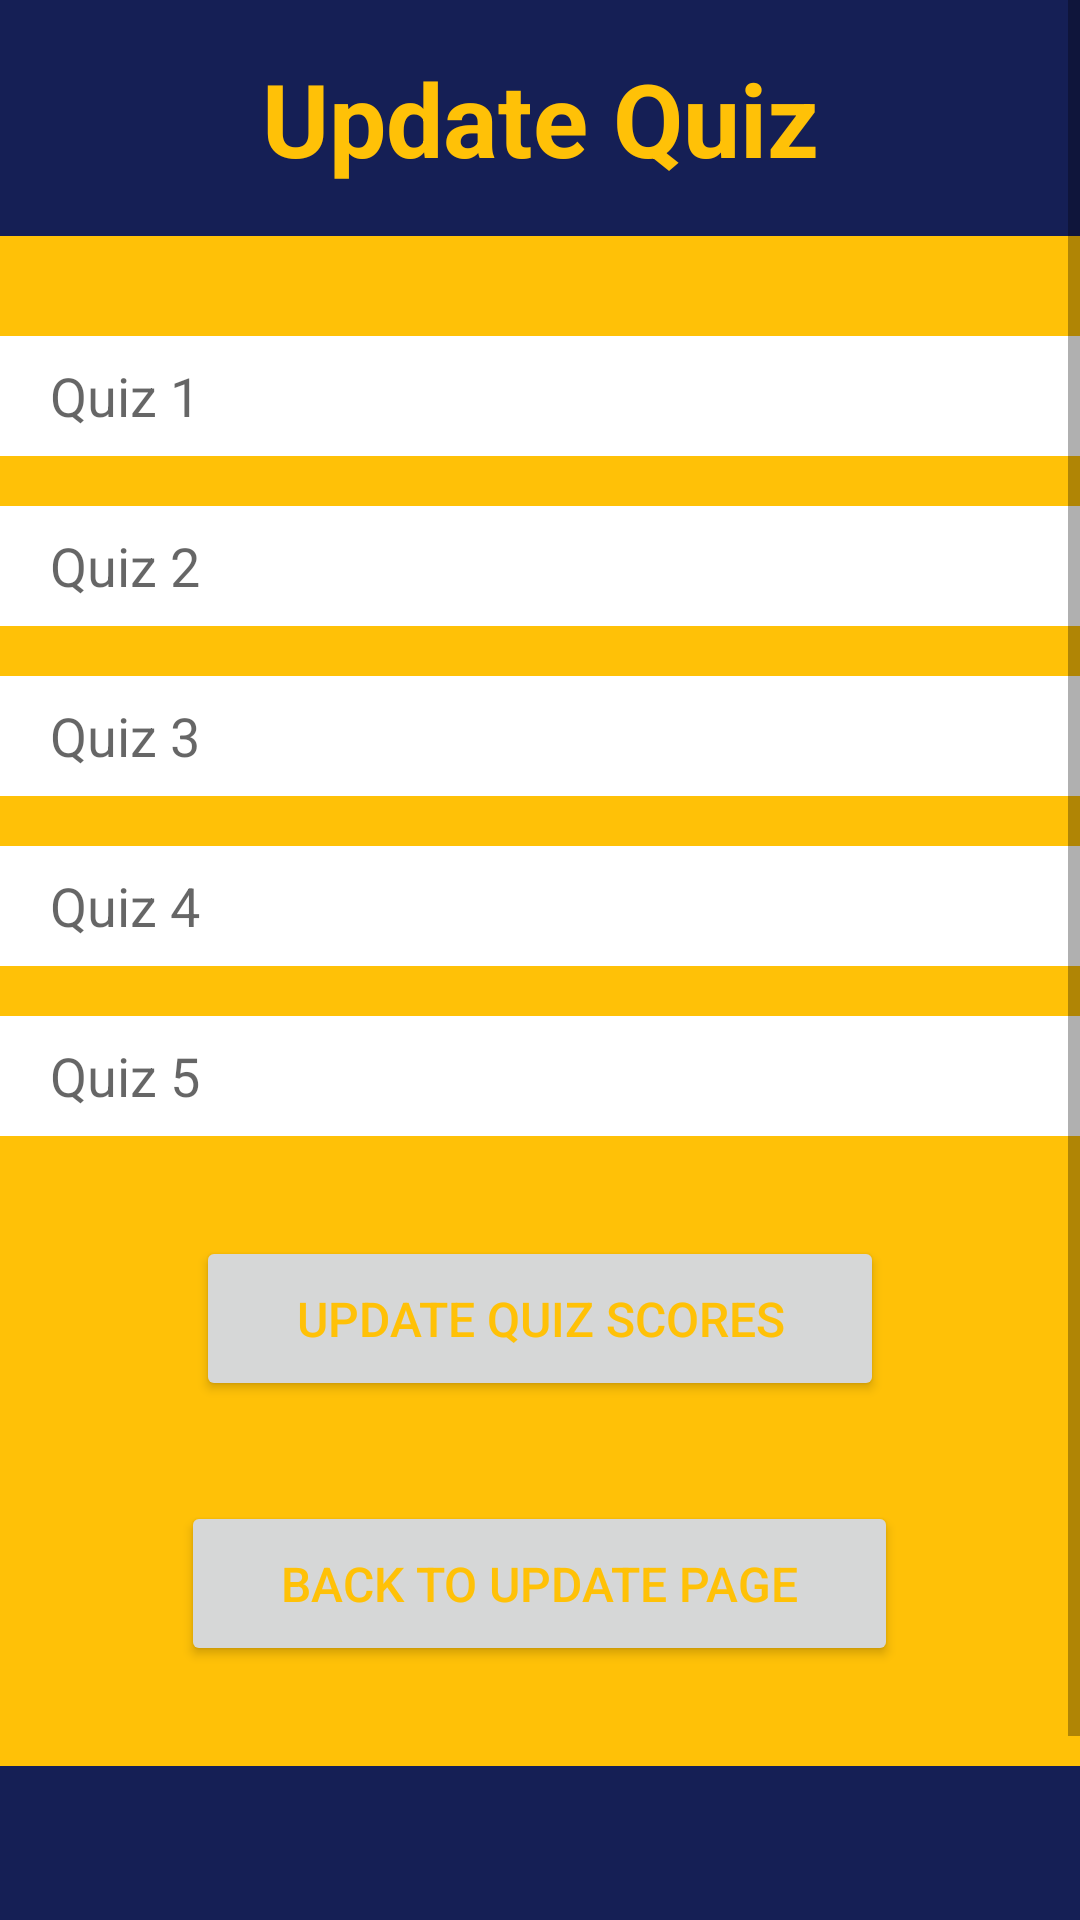

Here is an Android app screen rendered from its layout file. Give the layout XML and the strings, colors and styles it references.
<!-- AndroidManifest.xml: application theme Theme.MidSemProject -->
<!-- res/layout/activity_quiz_update.xml -->
<?xml version="1.0" encoding="utf-8"?>
<LinearLayout xmlns:android="http://schemas.android.com/apk/res/android"
    xmlns:app="http://schemas.android.com/apk/res-auto"
    xmlns:tools="http://schemas.android.com/tools"
    android:layout_width="match_parent"
    android:layout_height="match_parent"
    android:orientation="vertical"
    tools:context=".quizUpdate">

    <ScrollView
        android:layout_width="match_parent"
        android:layout_height="match_parent"
        android:background="#FFC107">

        <LinearLayout
            android:layout_width="match_parent"
            android:layout_height="wrap_content"
            android:orientation="vertical">

            <TextView
                android:id="@+id/textView15"
                android:layout_width="match_parent"
                android:layout_height="wrap_content"
                android:layout_marginBottom="100px"
                android:background="#151F55"
                android:paddingTop="50px"
                android:paddingBottom="50px"
                android:text="Update Quiz"
                android:textAlignment="center"
                android:textAllCaps="false"
                android:textColor="#FFC107"
                android:textSize="34sp"
                android:textStyle="bold" />

            <EditText
                android:id="@+id/quiz1"
                android:layout_width="match_parent"
                android:layout_height="40dp"
                android:layout_marginBottom="50px"
                android:background="@color/white"
                android:ems="10"
                android:hint="Quiz 1"
                android:inputType="number"
                android:paddingStart="50px" />

            <EditText
                android:id="@+id/quiz2"
                android:layout_width="match_parent"
                android:layout_height="40dp"
                android:layout_marginBottom="50px"
                android:background="@color/white"
                android:ems="10"
                android:hint="Quiz 2"
                android:inputType="number"
                android:paddingStart="50px"/>

            <EditText
                android:id="@+id/quiz3"
                android:layout_width="match_parent"
                android:layout_height="40dp"
                android:layout_marginBottom="50px"
                android:background="@color/white"
                android:ems="10"
                android:hint="Quiz 3"
                android:inputType="number"
                android:paddingStart="50px"/>

            <EditText
                android:id="@+id/quiz4"
                android:layout_width="match_parent"
                android:layout_height="40dp"
                android:layout_marginBottom="50px"
                android:background="@color/white"
                android:ems="10"
                android:hint="Quiz 4"
                android:inputType="number"
                android:paddingStart="50px"/>

            <EditText
                android:id="@+id/quiz5"
                android:layout_width="match_parent"
                android:layout_height="40dp"
                android:layout_marginBottom="100px"
                android:background="@color/white"
                android:ems="10"
                android:hint="Quiz 5"
                android:inputType="number"
                android:paddingStart="50px" />

            <Button
                android:id="@+id/updateStudentQuizzes"
                android:layout_width="wrap_content"
                android:layout_height="wrap_content"
                android:layout_gravity="center"
                android:layout_marginBottom="100px"
                android:paddingLeft="100px"
                android:paddingTop="50px"
                android:paddingRight="100px"
                android:paddingBottom="50px"
                android:text="Update Quiz Scores"
                android:textColor="#FFC107"
                android:textSize="16sp"
                app:cornerRadius="30px" />

            <Button
                android:id="@+id/backButton"
                android:layout_width="wrap_content"
                android:layout_height="wrap_content"
                android:layout_gravity="center"
                android:layout_marginBottom="100px"
                android:paddingLeft="100px"
                android:paddingTop="50px"
                android:paddingRight="100px"
                android:paddingBottom="50px"
                android:text="Back to Update Page"
                android:textColor="#FFC107"
                android:textSize="16sp"
                app:cornerRadius="30px" />

            <TextView
                android:id="@+id/textView16"
                android:layout_width="match_parent"
                android:layout_height="wrap_content"
                android:background="#151F55"
                android:paddingBottom="300px" />
        </LinearLayout>
    </ScrollView>
</LinearLayout>
<!-- resources referenced by this layout -->
<resources>
  <color name="white">#FFFFFFFF</color>
  <style name="Theme.MidSemProject" parent="Theme.MaterialComponents.DayNight.DarkActionBar">
          
          
          <item name="colorPrimary">@color/dark_blue</item>
          <item name="colorPrimaryVariant">@color/dark_blue</item>
          <item name="colorOnPrimary">@color/white</item>
          
          <item name="colorSecondary">@color/teal_200</item>
          <item name="colorSecondaryVariant">@color/teal_700</item>
          <item name="colorOnSecondary">@color/black</item>
          
          <item name="android:statusBarColor">?attr/colorPrimaryVariant</item>
          
      </style>
  <color name="dark_blue">#151F55</color>
  <color name="teal_200">#FF03DAC5</color>
  <color name="teal_700">#FF018786</color>
  <color name="black">#FF000000</color>
</resources>
